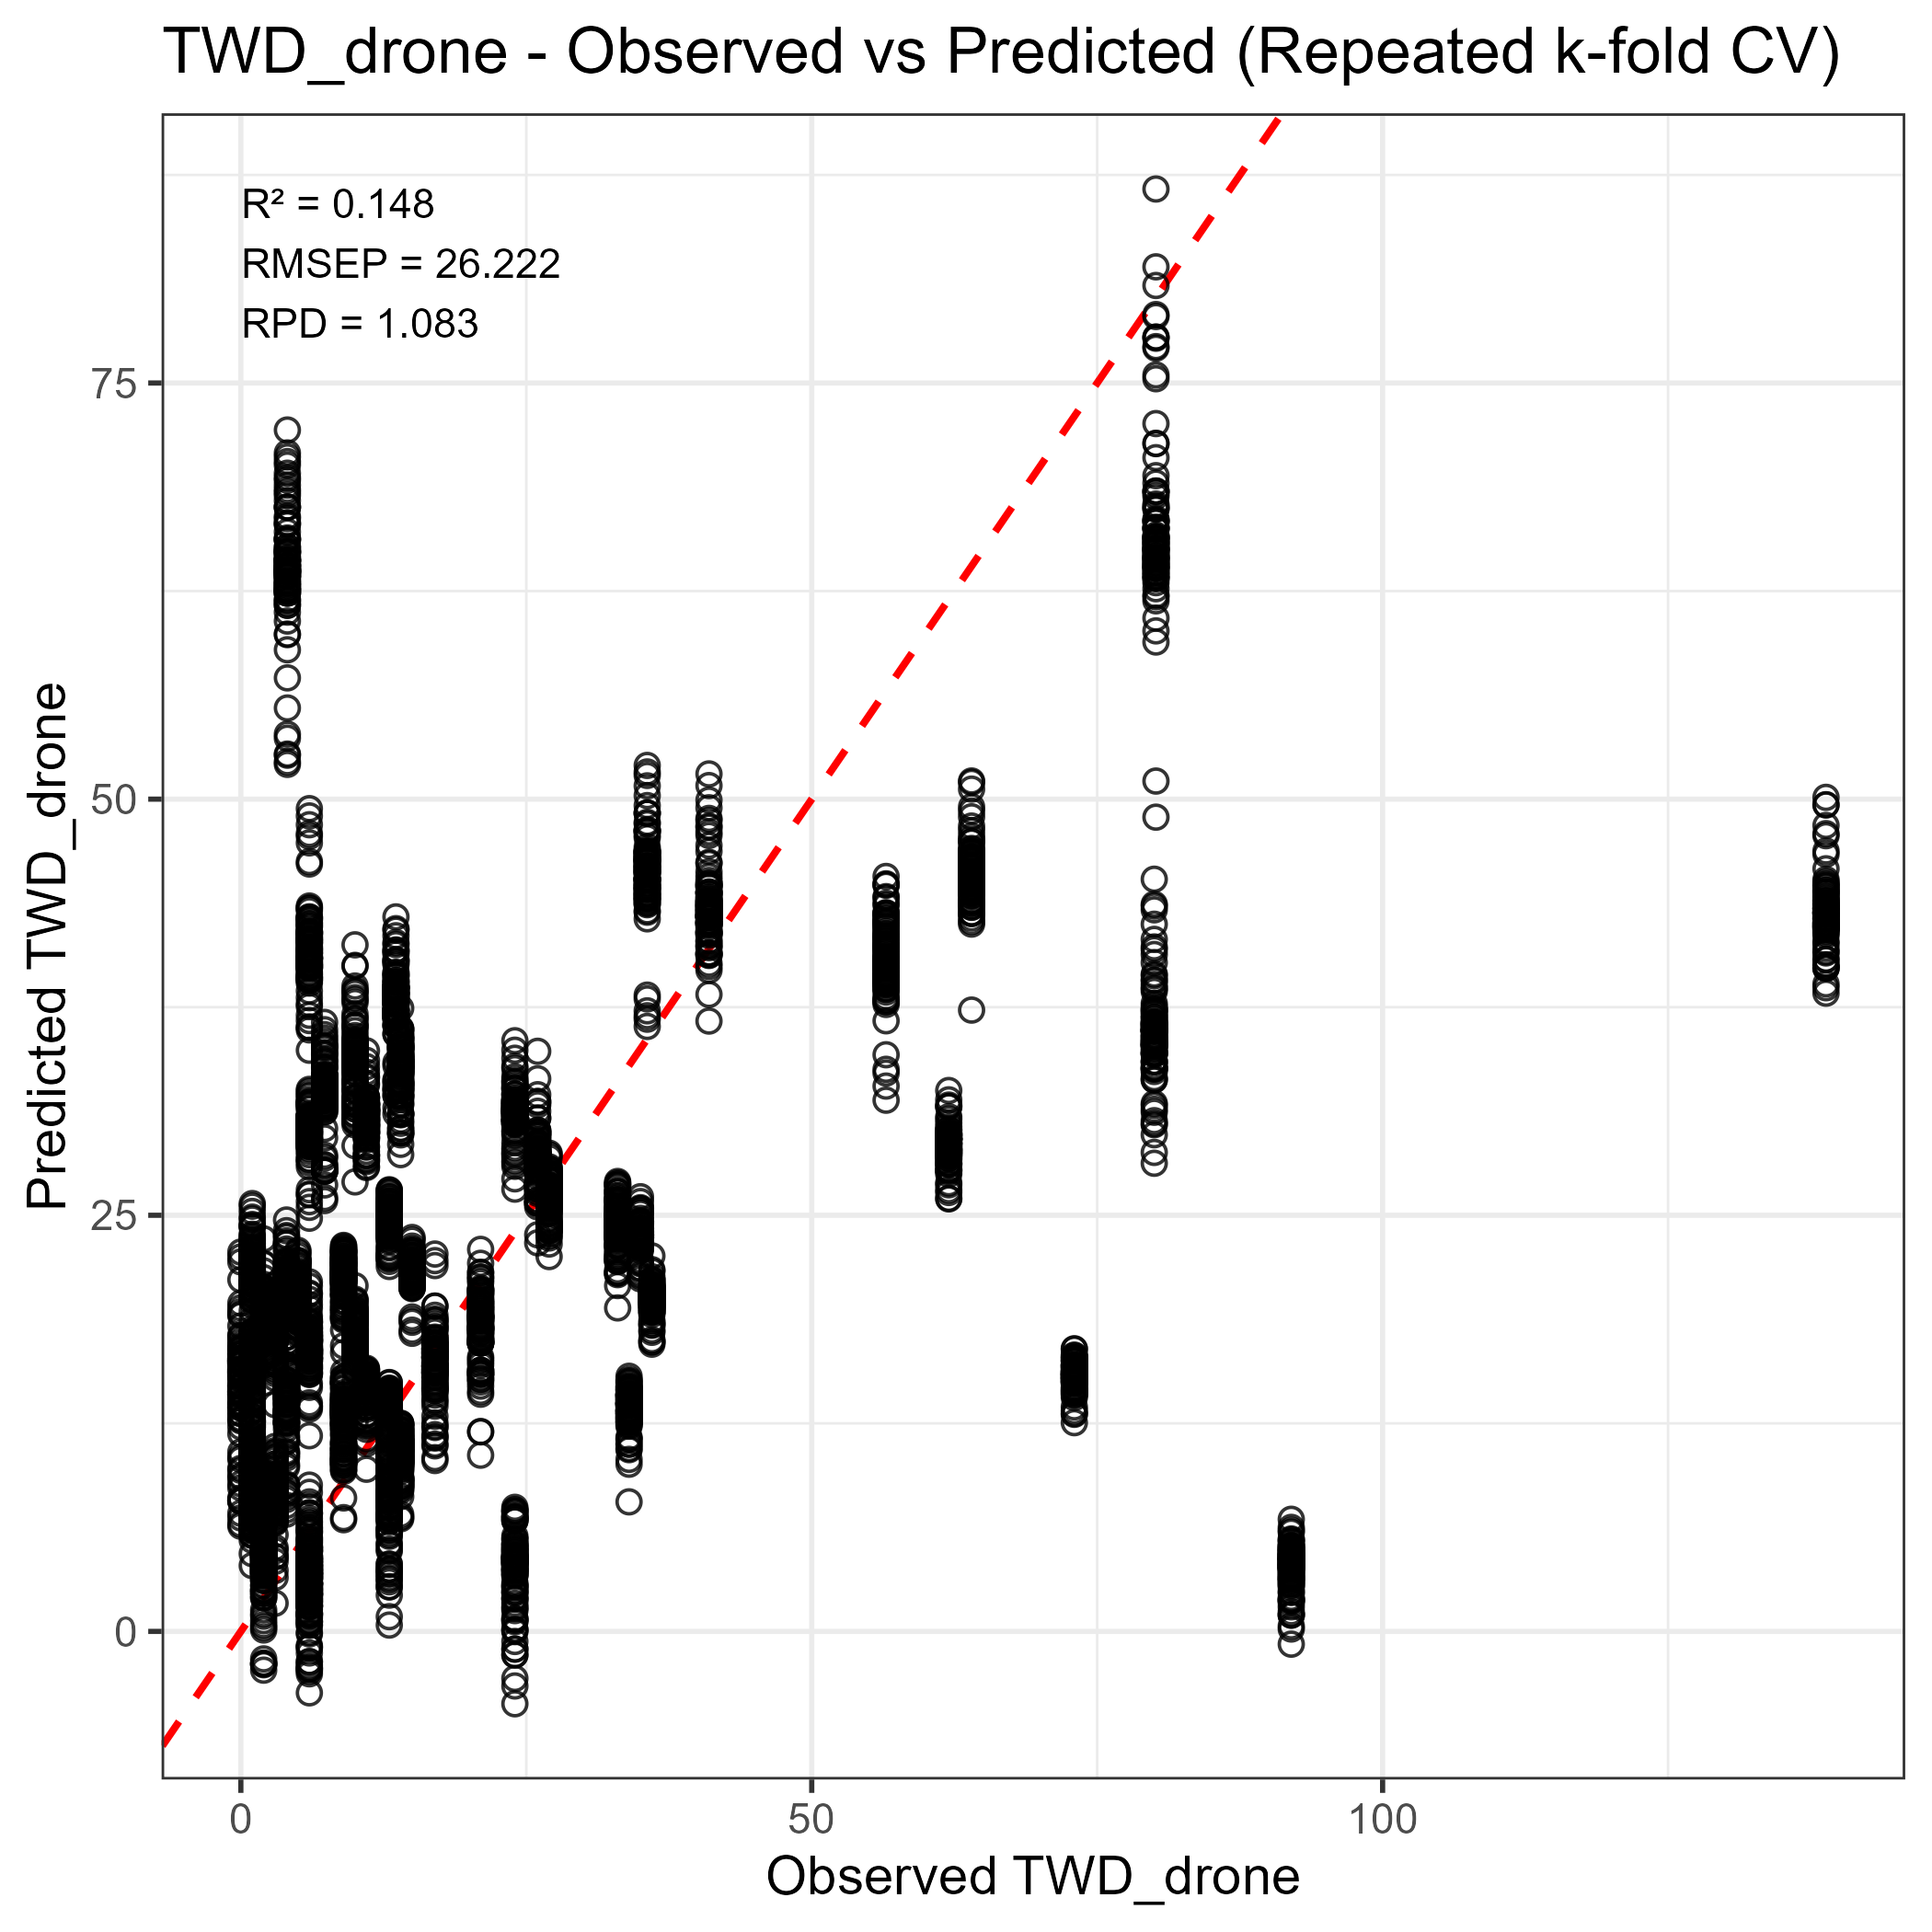

Data behind this chart, as committed beside it:
Observed, Predicted
6, 42.31
1, 23.54
9, 10.92
33, 26.17
9, 11.26
1, 22.72
0, 15.14
1, 23.33
80.15, 65.04
24, 6.863
10, 16.63
41, 36.67
6, 2.352
4.075, 69.32
11, 13.75
3, 18.98
4, 20.64
3, 8.93
27, 24.29
1, 17.75
9, 21.02
14, 33.82
3, 18.38
35, 22.14
35.59, 45.19
13, 8.259
36, 20.21
1, 19.26
34, 13.32
9, 16.76
17, 15.95
17, 14.46
62, 28.69
64, 45.66
24, 4.618
4, 14.51
2, 16.52
21, 15.69
73, 16
11, 30.82
0, 15.63
1, 20.49
9, 10.09
64, 45.88
64, 43.89
1, 7.824
15, 22.21
92, 0.9871
0, 16.99
24, 4.431
1, 10.61
13, 10.62
35, 23.83
35.59, 44.54
35, 24.22
7.336, 32.01
15, 18.89
15, 21.26
64, 46.52
11, 14.72
... 5,240 more rows
